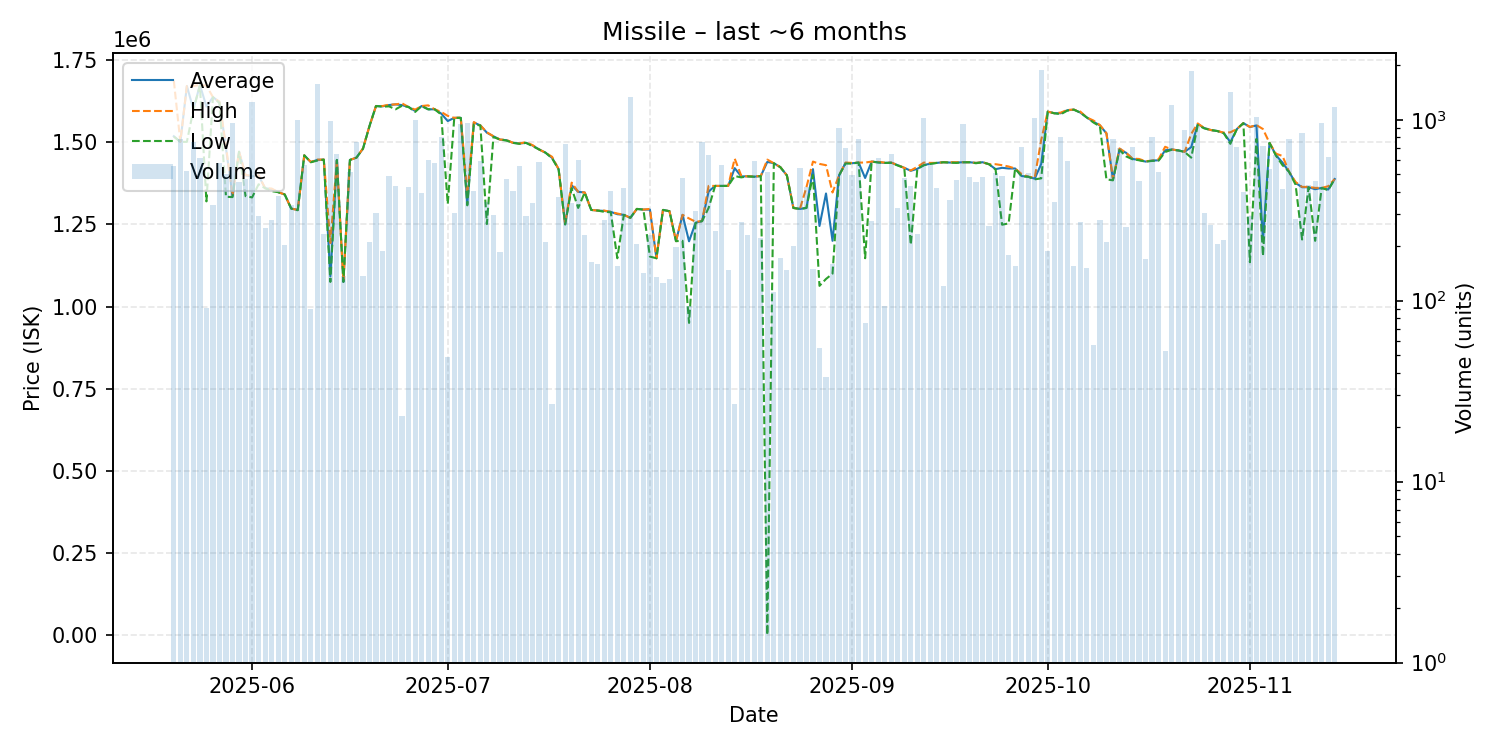

The file beside this chart, header and first rows:
date, average, highest, lowest, order_count, volume
2025-05-20, 1518000, 1687000, 1517000, 15, 554
2025-05-21, 1501000, 1501000, 1501000, 18, 787
2025-05-22, 1671000, 1671000, 1501000, 14, 520
2025-05-23, 1600000, 1671000, 1599000, 19, 758
2025-05-24, 1674000, 1674000, 1672000, 20, 612
2025-05-25, 1608330, 1672000, 1320000, 10, 91
2025-05-26, 1637000, 1637000, 1637000, 21, 340
2025-05-27, 1622000, 1623000, 1619000, 22, 574
2025-05-28, 1481000, 1487000, 1334000, 19, 501
2025-05-29, 1336000, 1337000, 1333000, 19, 961
2025-05-30, 1471000, 1471000, 1471000, 18, 454
2025-05-31, 1399000, 1400000, 1336000, 20, 472
2025-06-01, 1396000, 1398000, 1332000, 25, 1252
2025-06-02, 1398000, 1399000, 1372000, 11, 293
2025-06-03, 1360000, 1360000, 1360000, 14, 252
2025-06-04, 1357000, 1359000, 1351000, 16, 280
2025-06-05, 1348000, 1348000, 1348000, 15, 379
2025-06-06, 1341000, 1341000, 1341000, 7, 204
2025-06-07, 1298000, 1298000, 1298000, 14, 338
2025-06-08, 1294000, 1294000, 1293000, 30, 995
2025-06-09, 1460000, 1460000, 1460000, 10, 561
2025-06-10, 1439422, 1440000, 1439000, 7, 90
2025-06-11, 1446000, 1447000, 1444000, 22, 1580
2025-06-12, 1447000, 1447000, 1447000, 15, 233
2025-06-13, 1092000, 1193000, 1075000, 26, 989
2025-06-14, 1446000, 1446500, 1446000, 15, 648
2025-06-15, 1075000, 1075000, 1075000, 8, 137
2025-06-16, 1446000, 1446000, 1446000, 22, 516
2025-06-17, 1453000, 1453000, 1453000, 17, 751
2025-06-18, 1480000, 1481000, 1480000, 11, 137
2025-06-19, 1549000, 1549000, 1549000, 13, 212
2025-06-20, 1610000, 1610000, 1610000, 16, 307
2025-06-21, 1609000, 1610000, 1608000, 16, 189
2025-06-22, 1613000, 1614000, 1609000, 20, 487
2025-06-23, 1615000, 1615000, 1600000, 13, 432
2025-06-24, 1612739, 1618000, 1611000, 7, 23
2025-06-25, 1607000, 1607000, 1607000, 18, 424
2025-06-26, 1595000, 1599000, 1592000, 18, 997
2025-06-27, 1610000, 1610000, 1610000, 17, 395
2025-06-28, 1600000, 1612000, 1600000, 18, 597
2025-06-29, 1600000, 1600000, 1600000, 14, 578
2025-06-30, 1587000, 1592000, 1584000, 22, 805
2025-07-01, 1564327, 1580000, 1312000, 8, 49
2025-07-02, 1574000, 1574000, 1574000, 11, 306
2025-07-03, 1574000, 1575000, 1574000, 20, 944
2025-07-04, 1313000, 1339000, 1308000, 21, 959
2025-07-05, 1560000, 1561000, 1554000, 14, 402
2025-07-06, 1551000, 1551000, 1551000, 16, 589
2025-07-07, 1529000, 1530000, 1251000, 16, 352
2025-07-08, 1518000, 1518000, 1516000, 15, 296
2025-07-09, 1508000, 1508000, 1508000, 7, 186
2025-07-10, 1506000, 1507000, 1505000, 16, 469
2025-07-11, 1498000, 1498000, 1498000, 17, 402
2025-07-12, 1496000, 1496000, 1495000, 23, 553
2025-07-13, 1498000, 1500000, 1498000, 12, 295
2025-07-14, 1490000, 1491000, 1488000, 12, 348
2025-07-15, 1478000, 1478000, 1478000, 18, 585
2025-07-16, 1468000, 1468000, 1468000, 8, 211
2025-07-17, 1452333, 1455500, 1451000, 4, 27
2025-07-18, 1418000, 1418000, 1417000, 14, 372
... 119 more rows
